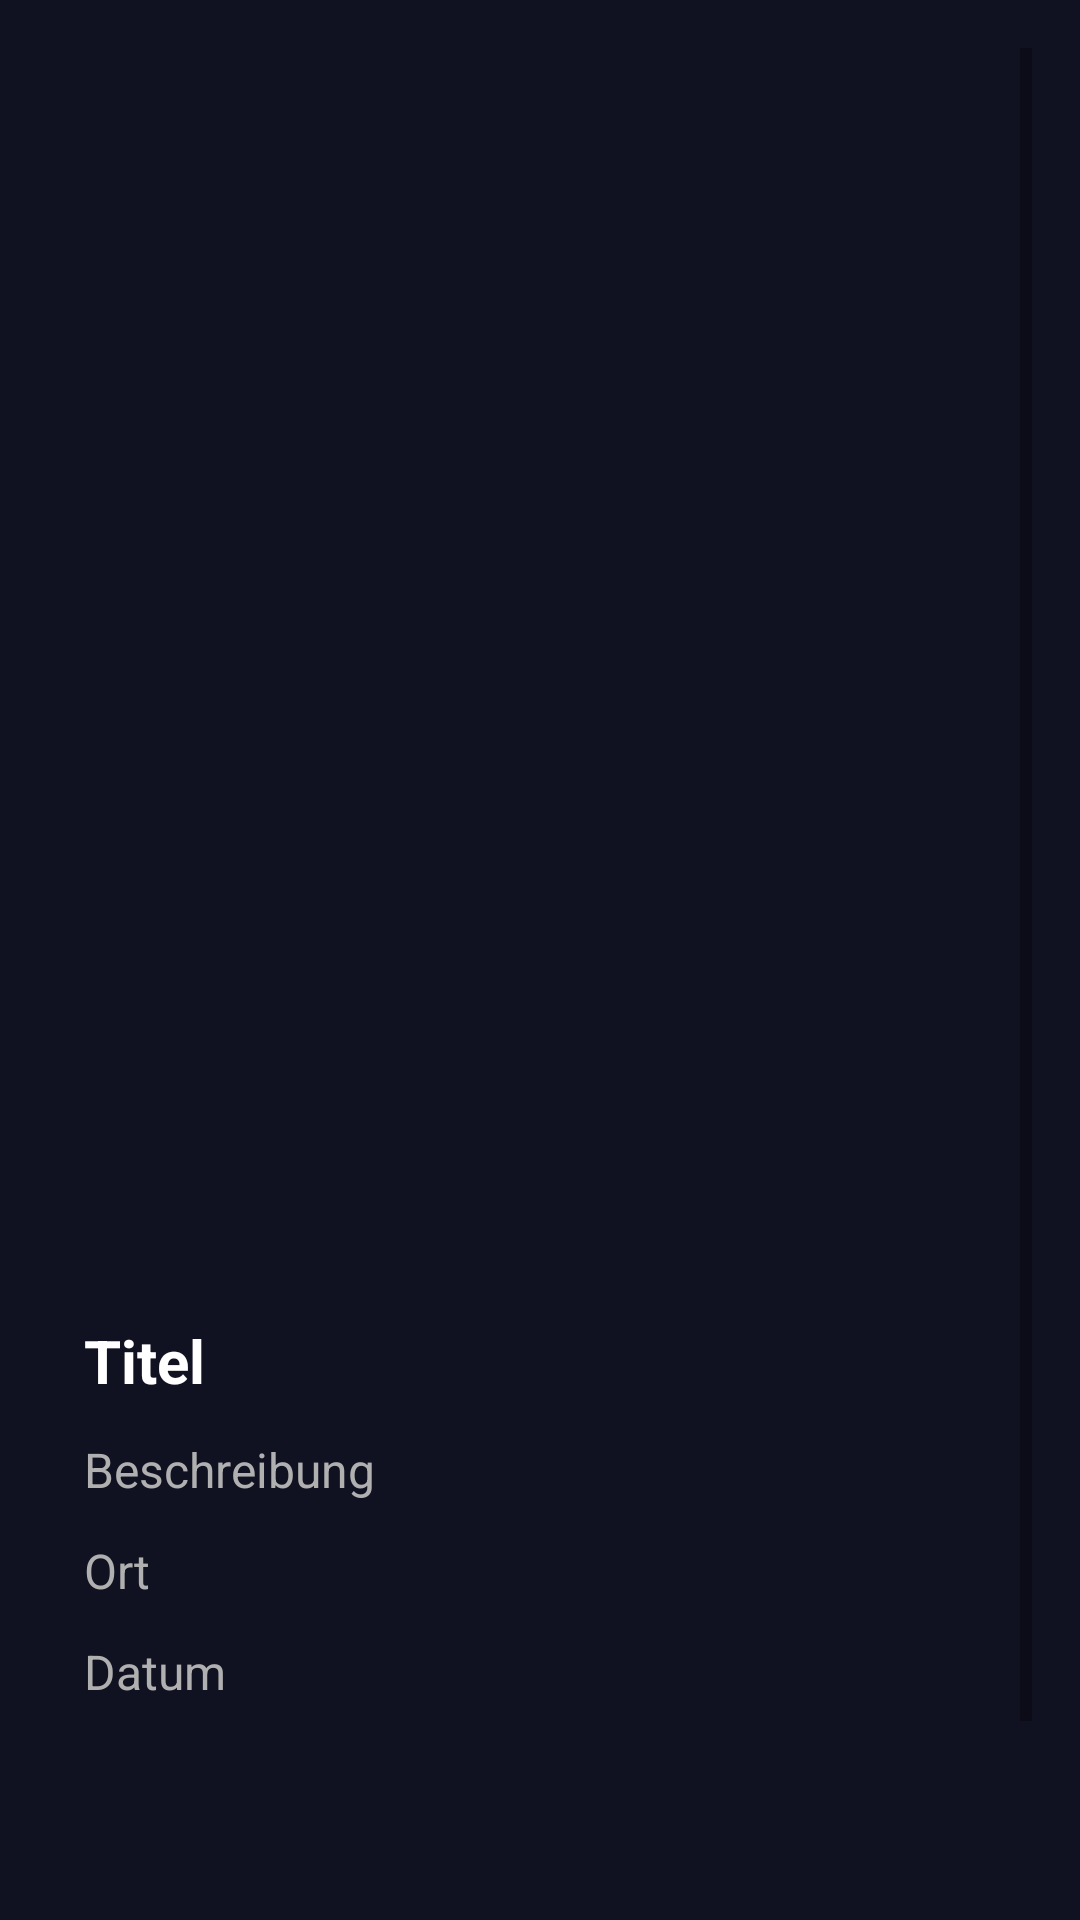

Android layout source for this screen:
<!-- AndroidManifest.xml: activity theme Theme.WOSAssist -->
<!-- res/layout/activity_detail.xml -->
<?xml version="1.0" encoding="utf-8"?>
<ScrollView
    xmlns:android="http://schemas.android.com/apk/res/android"
    android:layout_width="match_parent"
    android:layout_height="match_parent"
    android:background="@color/backgroundColor"
    android:padding="16dp">

    <LinearLayout
        android:layout_width="match_parent"
        android:layout_height="wrap_content"
        android:orientation="vertical"
        android:layout_marginHorizontal="12dp">

        
        <androidx.viewpager2.widget.ViewPager2
            android:id="@+id/detail_image_slider"
            android:layout_width="match_parent"
            android:layout_height="400dp"
            android:layout_marginBottom="24dp"
            android:clipToPadding="false" />

        
        <TextView
            android:id="@+id/detail_title"
            android:layout_width="match_parent"
            android:layout_height="wrap_content"
            android:text="Titel"
            android:textStyle="bold"
            android:textSize="20sp"
            android:textColor="@color/textPrimary"
            android:layout_marginBottom="12dp" />

        
        <TextView
            android:id="@+id/detail_description"
            android:layout_width="match_parent"
            android:layout_height="wrap_content"
            android:text="Beschreibung"
            android:textColor="@color/textSecondary"
            android:textSize="16sp"
            android:layout_marginBottom="12dp" />

        
        <TextView
            android:id="@+id/detail_location"
            android:layout_width="match_parent"
            android:layout_height="wrap_content"
            android:text="Ort"
            android:textColor="@color/textSecondary"
            android:textSize="16sp"
            android:layout_marginBottom="12dp" />

        
        <TextView
            android:id="@+id/detail_date"
            android:layout_width="match_parent"
            android:layout_height="wrap_content"
            android:text="Datum"
            android:textColor="@color/textSecondary"
            android:textSize="16sp"
            android:layout_marginBottom="12dp" />

        
        <TextView
            android:id="@+id/detail_price"
            android:layout_width="match_parent"
            android:layout_height="wrap_content"
            android:text=""
            android:textColor="@color/priceGreen"
            android:textSize="16sp"
            android:textStyle="bold"
            android:layout_marginBottom="24dp" />


        
        <Button
            android:id="@+id/chat_button"
            android:layout_width="match_parent"
            android:layout_height="wrap_content"
            android:text="Kontakt aufnehmen"
            android:textAllCaps="false"
            android:textColor="@color/textPrimary"
            android:backgroundTint="@color/colorSecondary"
            android:layout_marginBottom="24dp" />

    </LinearLayout>
</ScrollView>
<!-- resources referenced by this layout -->
<resources>
  <color name="backgroundColor">#101222</color>
  <color name="colorSecondary">#FF00F0</color>
  <color name="priceGreen">#39FF14</color>
  <color name="textPrimary">#FFFFFF</color>
  <color name="textSecondary">#B0B0B0</color>
  <style name="Theme.WOSAssist" parent="Theme.MaterialComponents.DayNight.NoActionBar">
          
          <item name="colorPrimary">@color/purple_500</item>
          <item name="colorPrimaryVariant">@color/purple_700</item>
          <item name="colorOnPrimary">@color/white</item>
  
          
          <item name="android:windowBackground">@color/white</item>
  
          
          <item name="windowActionBar">false</item>
          <item name="windowNoTitle">true</item>
      </style>
  <color name="purple_500">#FF6200EE</color>
  <color name="purple_700">#FF3700B3</color>
  <color name="white">#FFFFFFFF</color>
</resources>
